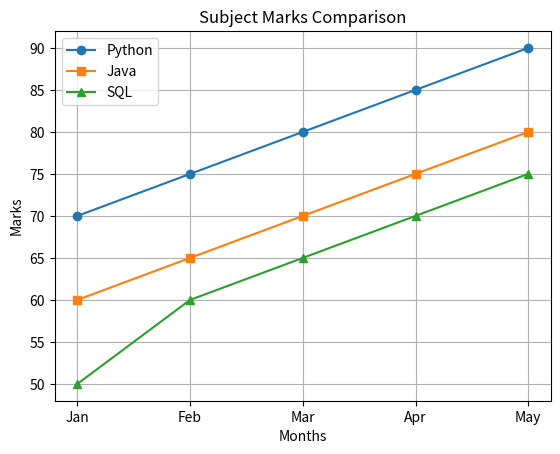

Write the Python code that produced this figure.

import matplotlib.pyplot as plt

# Data
months = ["Jan", "Feb", "Mar", "Apr", "May"]

python_marks = [70, 75, 80, 85, 90]
java_marks = [60, 65, 70, 75, 80]
sql_marks = [50, 60, 65, 70, 75]

# Plot multiple lines
plt.plot(months, python_marks, marker="o", label="Python")
plt.plot(months, java_marks, marker="s", label="Java")
plt.plot(months, sql_marks, marker="^", label="SQL")

# Add title and labels
plt.title("Subject Marks Comparison")
plt.xlabel("Months")
plt.ylabel("Marks")

# Add legend and grid
plt.legend()
plt.grid(True)

# Display graph
plt.show()
